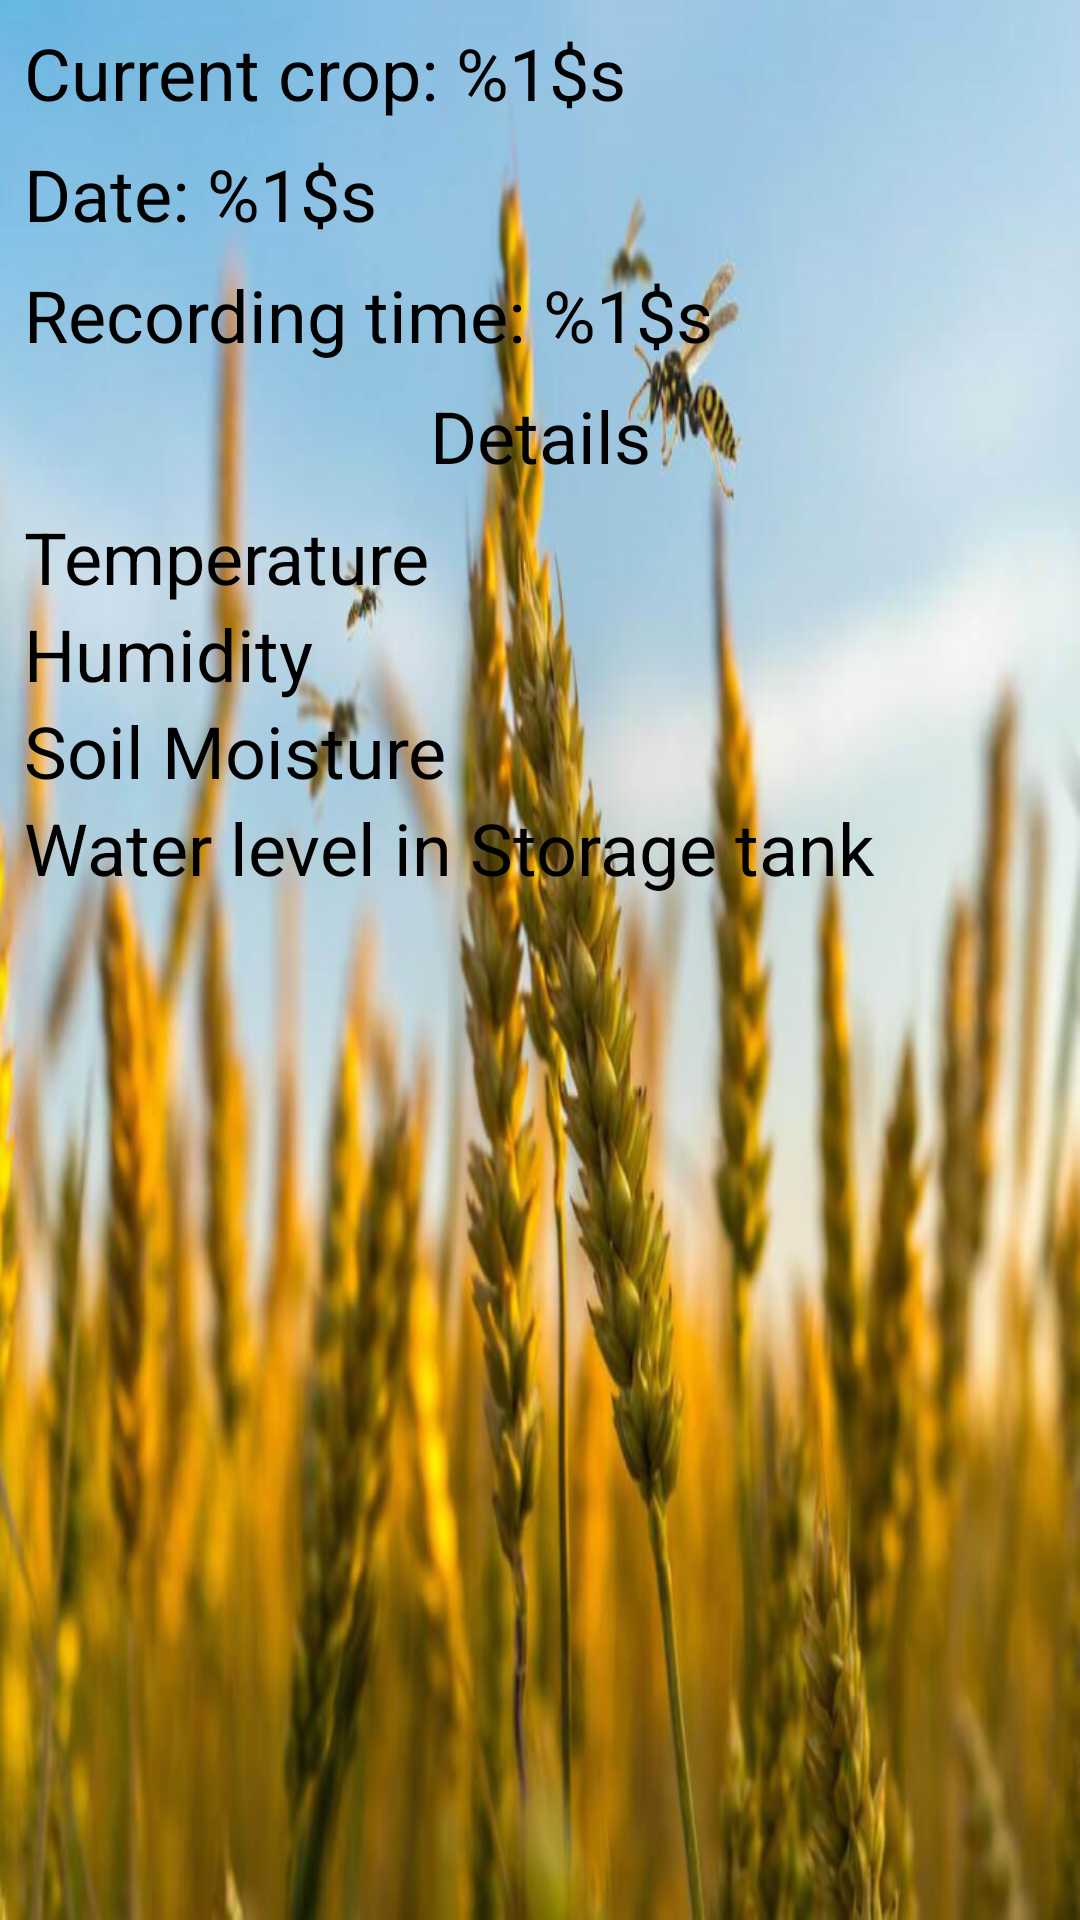

Android layout source for this screen:
<!-- AndroidManifest.xml: application theme AppTheme -->
<!-- res/layout/activity_farm_data.xml -->
<?xml version="1.0" encoding="utf-8"?>
<androidx.constraintlayout.widget.ConstraintLayout xmlns:android="http://schemas.android.com/apk/res/android"
    xmlns:app="http://schemas.android.com/apk/res-auto"
    xmlns:tools="http://schemas.android.com/tools"
    android:layout_width="match_parent"
    android:background="@drawable/overviewbg_res"
    android:layout_height="match_parent"
    tools:context=".FarmDataActivity">

    <TableLayout
        android:id="@+id/table_farmData"
        android:layout_width="0dp"
        android:layout_height="0dp"
        android:layout_marginStart="8dp"
        android:layout_marginTop="8dp"
        android:layout_marginEnd="8dp"
        android:layout_marginBottom="8dp"
        app:layout_constraintBottom_toBottomOf="parent"
        app:layout_constraintEnd_toEndOf="parent"
        app:layout_constraintStart_toStartOf="parent"
        app:layout_constraintTop_toBottomOf="@+id/txt_details">

        <TableRow
            android:layout_width="match_parent"
            android:layout_height="match_parent">

            <TextView
                android:text="@string/temperature"
                android:textColor="#000000"
                android:textSize="24sp" />

            <TextView
                android:textColor="#000000"
                android:id="@+id/txt_temperature"
                android:textSize="24sp"
                android:paddingStart="8dp"
                android:paddingEnd="8dp" />
        </TableRow>

        <TableRow
            android:layout_width="match_parent"
            android:layout_height="match_parent">

            <TextView
                android:text="@string/humidity"
                android:textColor="#000000"
                android:textSize="24sp" />

            <TextView
                android:textColor="#000000"
                android:id="@+id/txt_humidity"
                android:textSize="24sp"
                android:paddingStart="8dp"
                android:paddingEnd="8dp" />
        </TableRow>

        <TableRow
            android:layout_width="match_parent"
            android:layout_height="match_parent">

            <TextView
                android:text="@string/soil_moisture"
                android:textColor="#000000"
                android:textSize="24sp" />

            <TextView
                android:textColor="#000000"
                android:id="@+id/txt_soilMoisture"
                android:textSize="24sp"
                android:paddingStart="8dp"
                android:paddingEnd="8dp" />
        </TableRow>

        <TableRow
            android:layout_width="match_parent"
            android:layout_height="match_parent">

            <TextView
                android:text="@string/water_level"
                android:textColor="#000000"
                android:textSize="24sp" />

            <TextView
                android:textColor="#000000"
                android:id="@+id/txt_waterLevel"
                android:textSize="24sp"
                android:paddingStart="8dp"
                android:paddingEnd="8dp" />
        </TableRow>

    </TableLayout>

    <TextView
        android:textColor="#000000"
        android:id="@+id/txt_recordingTime"
        android:layout_width="wrap_content"
        android:layout_height="wrap_content"
        android:layout_marginTop="8dp"
        android:text="@string/recording_time"
        android:textSize="24sp"
        app:layout_constraintStart_toStartOf="@+id/txt_date"
        app:layout_constraintTop_toBottomOf="@+id/txt_date" />

    <TextView
        android:textColor="#000000"
        android:id="@+id/txt_currentCrop"
        android:layout_width="wrap_content"
        android:layout_height="wrap_content"
        android:layout_marginStart="8dp"
        android:layout_marginTop="8dp"
        android:text="@string/current_crop"
        android:textSize="24sp"
        app:layout_constraintStart_toStartOf="parent"
        app:layout_constraintTop_toTopOf="parent" />

    <TextView
        android:textColor="#000000"
        android:id="@+id/txt_details"
        android:layout_width="wrap_content"
        android:layout_height="wrap_content"
        android:layout_marginTop="8dp"
        android:text="@string/details"
        android:textSize="24sp"
        android:textAppearance="@style/TextAppearance.AppCompat.Large"
        app:layout_constraintEnd_toEndOf="parent"
        app:layout_constraintStart_toStartOf="parent"
        app:layout_constraintTop_toBottomOf="@+id/txt_recordingTime" />

    <TextView
        android:textColor="#000000"
        android:id="@+id/txt_date"
        android:layout_width="wrap_content"
        android:layout_height="wrap_content"
        android:layout_marginTop="8dp"
        android:text="@string/date"
        android:textSize="24sp"
        app:layout_constraintStart_toStartOf="@+id/txt_currentCrop"
        app:layout_constraintTop_toBottomOf="@+id/txt_currentCrop" />
</androidx.constraintlayout.widget.ConstraintLayout>
<!-- resources referenced by this layout -->
<resources>
  <!-- drawable overviewbg_res: png bitmap (drawable-hdpi, 181210 bytes) -->
  <string name="current_crop">Current crop: %1$s</string>
  <string name="date">Date: %1$s</string>
  <string name="details">Details</string>
  <string name="humidity">Humidity</string>
  <string name="recording_time">Recording time: %1$s</string>
  <string name="soil_moisture">Soil Moisture</string>
  <string name="temperature">Temperature</string>
  <string name="water_level">Water level in Storage tank</string>
  <style name="AppTheme" parent="Theme.AppCompat.Light.DarkActionBar">
          
          <item name="colorPrimary">@color/colorPrimary</item>
          <item name="colorPrimaryDark">@color/colorPrimaryDark</item>
          <item name="colorAccent">@color/colorAccent</item>
          <item name="fontFamily">@font/font_default</item>
      </style>
  <!-- not gathered from this repository: default colours our renderer supplied (Android Studio template values) -->
  <color name="colorPrimary">#FF6200EE</color>
  <color name="colorPrimaryDark">#FF3700B3</color>
  <color name="colorAccent">#FF03DAC5</color>
</resources>
